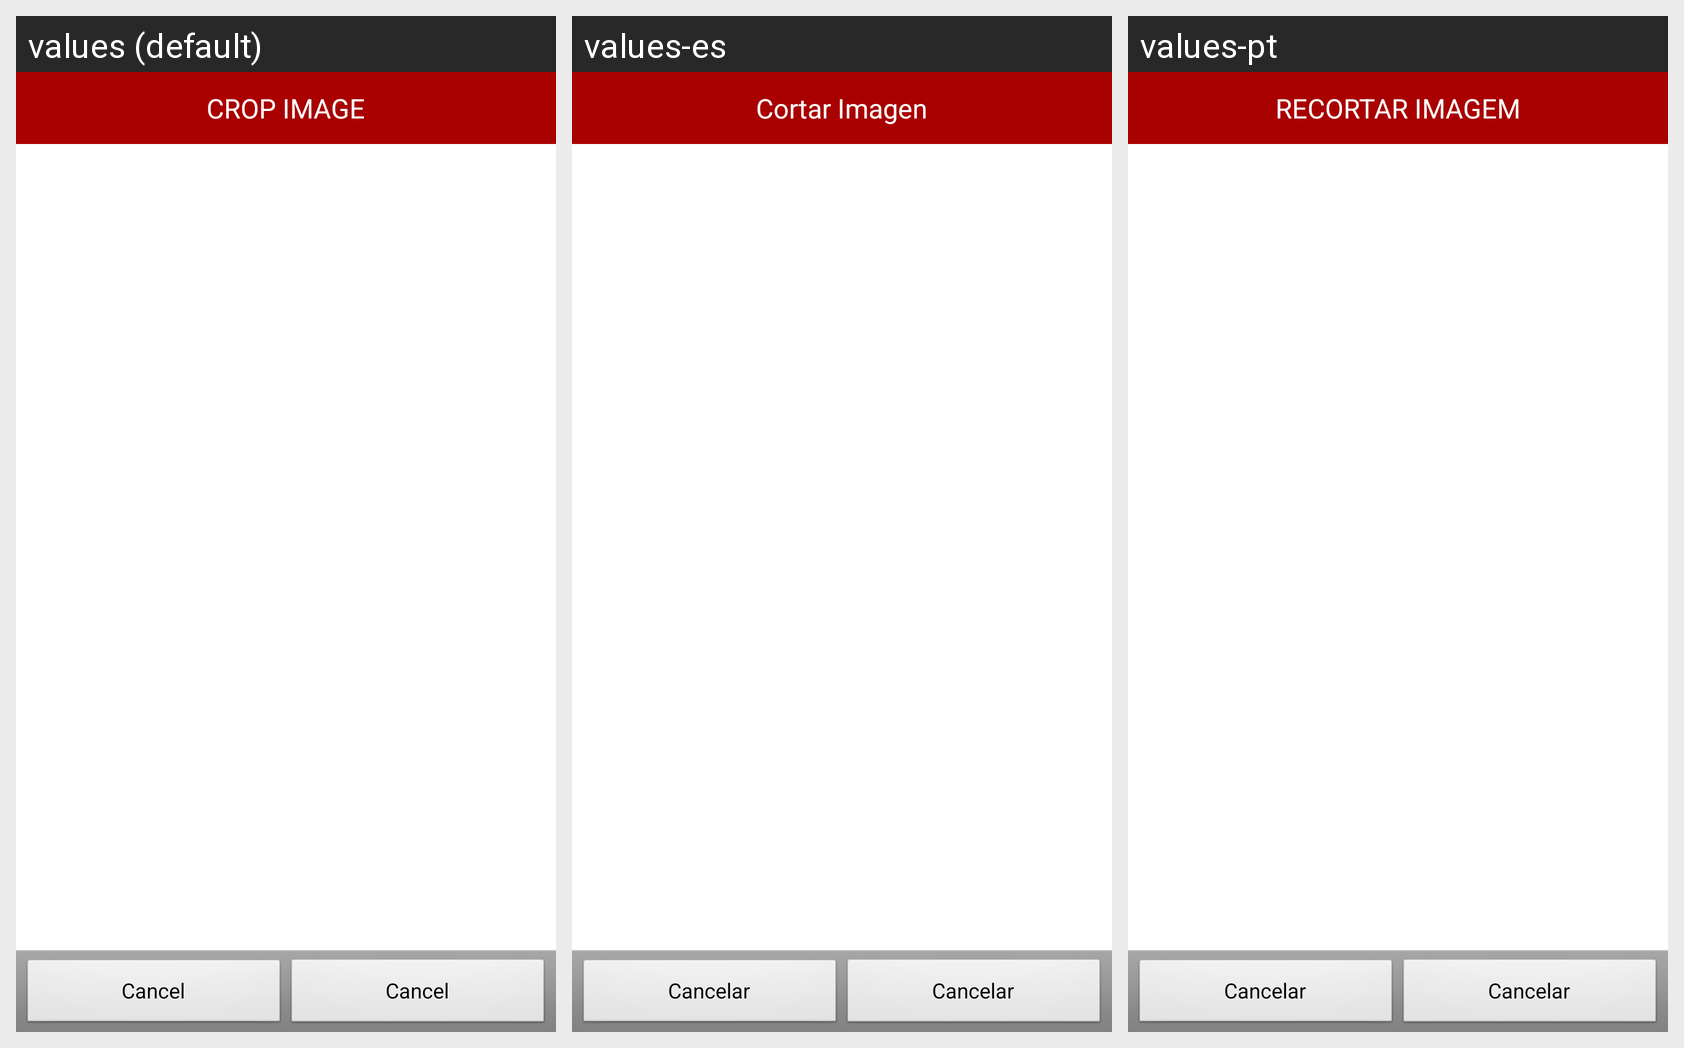

For this localized Android screen grid, give each drawn string resource with its value in every locale shown.
Android screen res/layout/activity_crop.xml rendered under 3 locales, left to right: values (default), values-es, values-pt. Device: Nexus 5 (rendered at 1080×1920; each locale shown at half size, 540×960, under a caption strip naming it); theme android:Theme.Black.NoTitleBar.Fullscreen.
Strings drawn on this screen, with the default value and each locale's value (text and hints the layout hard-codes, and strings that could not be matched under every locale, appear in the picture but are not listed):

crop_crop_image
  values: CROP IMAGE
  values-es: Cortar Imagen
  values-pt: RECORTAR IMAGEM

crop_Cancel
  values: Cancel
  values-es: Cancelar
  values-pt: Cancelar
